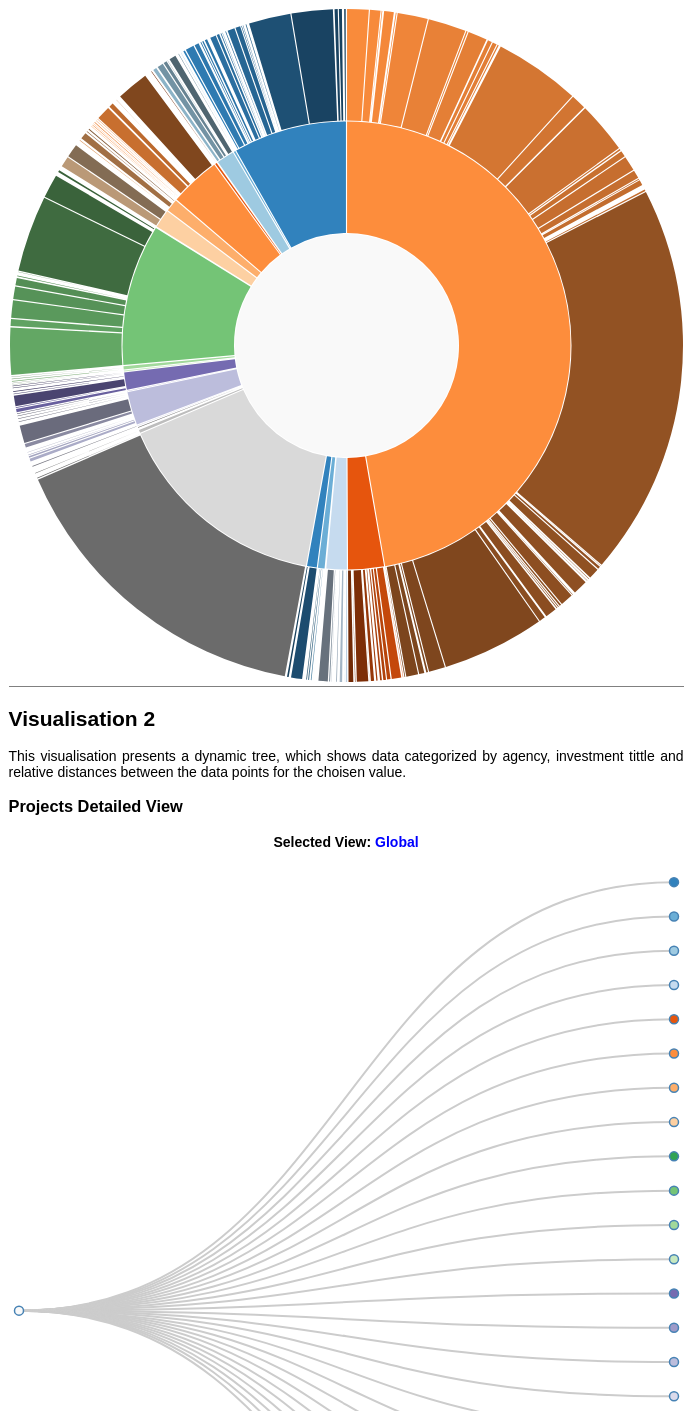
D3 v4 page, settled after 480 driven frames (8 s of simulated time); the page loaded 1 data file(s).


// ── js/main.js
//self invocing function
(function () {
    "use strict";
    //create a for makiung sticky navigation
    let main_app = {
        //define the function for navigation binding
        nav_bind: function () {
          let _this = this;
          let header = document.querySelector('header');
          let nav = document.querySelector('nav');
          let respond_to_scroll = function () {
            if (window.scrollY > header.clientHeight) {
                nav.style.position = "fixed";
                nav.style.top = 0;
                nav.style.width = '100%';
            } else {
                nav.style.position = "relative";

            }
          }
          let init = function() {
            respond_to_scroll()
            window.addEventListener("scroll", respond_to_scroll);
          };
          return init;
        },
        //define function for smooth scroll jump
        anchor_bind: function () {
          let _this = this;
          let a_description = document.querySelector('#description_a');
          let a_visualisation1 = document.querySelector('#visualisation1_a');
          let a_visualisation2 = document.querySelector('#visualisation2_a');
          //check if the element is in the view
          let view_checks = function (elem) {
            let docViewTop = window.scrollY;
            let docViewBottom = docViewTop + window.innerHeight;
            let docsize = docViewBottom - docViewTop;
            var elemTop = document.querySelector(elem).offsetTop;
            var elemBottom = elemTop + document.querySelector(elem).clientHeight;
            let elemsize = elemBottom - elemTop;
            let prcn_in = 0;
            let fully_in = (elemBottom <= docViewBottom) && (elemTop >= docViewTop);
            let partly_in = ((elemTop >= docViewTop) && (elemTop <= docViewBottom)) || ((elemBottom >= docViewTop) && (elemBottom <= docViewBottom))
            if (partly_in) {
              if ((elemTop >= docViewTop) && (elemTop <= docViewBottom)) prcn_in = (docViewBottom - elemTop) / elemsize
              if ((elemBottom >= docViewTop) && (elemBottom <= docViewBottom))  prcn_in = (elemBottom - docViewTop) / elemsize
              if (fully_in) prcn_in = 1;
            }
            if ((elemsize >= docsize) && !partly_in) {
              partly_in = (elemBottom >= docViewBottom) && (elemTop <= docViewTop)
              if (partly_in) prcn_in = 1;
            }
            return [partly_in, prcn_in];
          };
          let respond_to_scroll = function () {
            a_description.className = "";
            a_visualisation1.className = "";
            a_visualisation2.className = "";
            let ar1 = view_checks('#description');
            let in1 = ar1[0]
            let prc1 = ar1[1]
            let ar2 = view_checks('#visualisation1');
            let in2 = ar2[0]
            let prc2 = ar2[1]
            let ar3 = view_checks('#visualisation2');
            let in3 = ar3[0]
            let prc3 = ar3[1]
            if (in1 && prc1 > prc2) {a_description.className = "selected"}
            if (in2 && (prc1 <= prc2) && (prc2 - 0.1 >= prc3)) {a_visualisation1.className = "selected"}
            if (in3 && (prc3 > prc2 - 0.1)) {a_visualisation2.className = "selected"}

          };
          let init = function() {
            respond_to_scroll();
            window.addEventListener("scroll", respond_to_scroll);
          };
          return init;
        },
        //init the the event binding the actions to the burger
        init: function () {
            main_app.nav_bind()();
            main_app.anchor_bind()();
        }
    }
    //launch the application which binds the buttons once window is loaded
    window.addEventListener("load", function(){
          main_app.init();
    });;

})();

// ── js/visualize.js
// defines headers that are going to be used
let statistical_headers = ["Total", "Average", "Median"];
let ID_headers = ["Business Case ID", "Agency Code"];
let numberic_headers = ["Lifecycle Cost($M)",
                        "Schedule Variance (in days)", //1
                        "Schedule Variance (%)", //2
                        "Cost Variance ($ M)",
                        "Cost Variance (%)",
                        "Planned Cost ($ M)",
                        "Projected/Actual Cost ($ M)",
                        "Lenght"];
let date_headers =  ["Start Date",
                     "Completion Date (B1)",
                     "Planned Project Completion Date (B2)",
                     "Projected/Actual Project Completion Date (B2)"];
let non_modified_headers = ["Unique Investment Identifier",
                            "Agency Name",
                            "Investment Title",
                            "Project ID",
                            "Agency Project ID",
                            "Project Name",
                            "Project Description",
                            "Updated Date",
                            "Updated Time",
                            "Unique Project ID"];
//global control vars
let running = false
//define helper funtions
// function which prepares data for diaplaying
let get_display_val = function (depth, data_obj, index, headers, getPercent = false, totals, totals_left, parent) {
  //save number of projecs
  if(!getPercent) data_obj.parent = parent
  data_obj.depth = depth;
  if(!getPercent) data_obj.num_projects = data_obj.values.length;
  if(!getPercent) data_obj.color = color(index);
  //data_obj.startAngle = 0;
  //data_obj.endAngle = 0;
  headers.forEach(function (header) {
    //calculate empty values and aggregate all values for median
    if(!getPercent) {
      let empty = 0;
      let aggregate = [];
      data_obj.values.forEach(function (val) {
        if (val[header] === "")  empty = empty + 1;
        else aggregate.push(val[header])
      });
      //sort aggreagte
      aggregate.sort();
      //define new info headers for the agency
      data_obj[`Total ${header}`] = d3.sum(data_obj.values, function(d) { return d[header];});
      data_obj[`Average ${header}`] = data_obj[`Total ${header}`] / (  data_obj.num_projects - empty)
      data_obj[`Values ${header}`] = aggregate;
      data_obj[`Median ${header}`] = aggregate.length % 2 === 0 ?
                                   (aggregate[(aggregate.length/2) - 1] + aggregate[(aggregate.length/2)]) / 2 :
                                   aggregate[((aggregate.length-1)/2)];
      //get value percent of the total, make sure totals is passed in
    } else if(getPercent) {
      statistical_headers.forEach(function(stat){
        data_obj[`%${stat} ${header}`] = data_obj[`${stat} ${header}`] / totals[`Full ${stat} ${header}`]
        totals_left[`Unity ${stat} ${header}`] =  totals_left[`Unity ${stat} ${header}`] - data_obj[`%${stat} ${header}`];
        data_obj[`%prev ${stat} ${header}`] = totals_left[`Unity ${stat} ${header}`];
      })
    }
    /*
    data_obj[`%Total ${header}`] = data_obj[`Total ${header}`] / totals[`Total ${header}`]
    totals_left[`Unity ${header}`] =  totals_left[`Unity ${header}`] - data_obj[`%Total ${header}`];
    data_obj[`%prev Total ${header}`] = totals_left[`Unity ${header}`];
    */
    /*
    if(getPercent && (depth === 2)) {
      data_obj[`%par Total ${header}`] = totals[`%Total ${header}`]
      data_obj[`%par prev Total ${header}`] = totals[`%prev Total ${header}`];
      data_obj.color = d3.color(totals.color).brighter(data_obj[`%Total ${header}`]);
    }
    */
  });
}

  let get_local_totals = function(src, headers)  {
      let target = {}
      headers.forEach(function (header) {
        statistical_headers.forEach(function(stat){
          target[`Full ${stat} ${header}`] = d3.sum(src, function(d) { return d[`${stat} ${header}`];});
        })
      })
    return target;
  }

  let color = d3.scaleOrdinal(d3.schemeCategory20c);
  let luminance = d3.scaleSqrt().domain([0, 1e6]).clamp(true).range([90, 20]);
  let diagonal = function (d) {  return "M" + d.y + "," + d.x
                                    + "C" + (d.y + d.parent.y) / 2 + "," + d.x
                                    + " " + (d.y + d.parent.y) / 2 + "," + d.parent.x
                                    + " " + d.parent.y + "," + d.parent.x;
                                  }
//read the file and populate visulaistion with data
let load_graphs = function () {

  //define info tooltips
  let info = d3.select("#tooltip_pie")
  let info_tree = d3.select("#tooltip_tree")
  //define visualisation proporeties
  let main_width = d3.select("#main")._groups[0][0].offsetWidth
  let container_width = main_width*0.9
  let radius = container_width/2;

  //inject svgs
  let svg = d3.select("#info_pie")
  svg = d3.select("#info_pie").append("svg")
      .attr("width",  container_width)
      .attr("height", container_width)
     .append("g")
      .attr("transform", "translate(" + radius + "," + radius + ")");

  let svg_tree = d3.select("#info_tree")
  svg_tree = d3.select("#info_tree").append("svg")
      .attr("width",  container_width)
      .attr("height", container_width*1.35)
     .append("g")
      .attr("transform", "translate(10,10 )");
/*##########################################################################################
#########################Preprocess the Data ###############################################
##########################################################################################*/
 d3.csv('data/Projects_CW1_clean.csv', function (error, data) {
  if (error) throw error;
  //convert strings to numbers
    //time parsers
  let strictIsoParse = d3.utcParse("%Y-%m-%dT%H:%M:%S.%LZ");
  //time regex
  let re = /^.*T/;
  //parse data
  data.forEach(function (d) {
    //d["Projected/Actual Cost ($ M)"] = +d["Projected/Actual Cost ($ M)"];
    //******IDs*****//
    ID_headers.forEach(function (header) {
        if (d[header] !== "") d[header] = +  d[header];
      });
      //******Dates*****//
      date_headers.forEach(function (header) {
            d[header] =  new Date(d[header]);
      });
      //******Numbers*****//
      numberic_headers.forEach(function (header) {
          if (d[header] !== "") d[header] = +  d[header];
          //Create new header for caluclating project lenght, if result is NaN (one of the conversion dates is missing), save it empty val, sp that avarages later on are counted without it
          if (header == 'Lenght') {
            d[header] =  Math.ceil(Math.abs((d[numberic_headers[1]]*100) / d[numberic_headers[2]]));
            if (isNaN(d[header] ) || (d[header] === 0)) d["Lenght"] =  Math.abs(new Date(d[date_headers[3]]) - new Date(d[date_headers[0]]))/(1000*60*60*24);
            if (isNaN(d[header] ) || (d[header] === 0)) d["Lenght"] = 0
          }
      });
      //******put together updated time and date*****//
    d["Updated DateTime"] = new Date(re.exec(d["Updated Date"])[0] + d["Updated Time"] + 'Z');
  });

  //get totals for the global data
  let global_tot = {key:"All Values", depth: 0, num_projects: data.length, color: "#f9f9f9", parent:{}};
  numberic_headers.forEach(function (header) {
    //calculate empty values and aggregate all values for median
    let empty = 0;
    let aggregate = [];
    data.forEach(function (val) {
      if (val[header] === "")  empty = empty + 1;
      if (header === 'Lenght' && val[header] === 0)  empty = empty + 1;
      else aggregate.push(val[header])
    });
    //sort aggreagte
    aggregate.sort();
    //define new info headers for the agency
    global_tot[`Total ${header}`] = d3.sum(data, function(d) { return d[header];});
    global_tot[`Average ${header}`] = global_tot[`Total ${header}`] / (  data.length - empty)
    global_tot[`Values ${header}`] = aggregate;
    global_tot[`Median ${header}`] = aggregate.length % 2 === 0 ?
                                 (aggregate[(aggregate.length/2) - 1] + aggregate[(aggregate.length/2)]) / 2 :
                                 aggregate[((aggregate.length-1)/2)];
    statistical_headers.forEach(function(stat){
      global_tot[`%${stat} ${header}`] = 1
      global_tot[`%prev ${stat} ${header}`] = 0
    });
  });
  //nest data by agencies
  var DataByAgencyName = d3.nest()
  .key(function(d) { return d["Agency Name"]; })
  .entries(data);

  //define totals left for defining beginning and ending boundaries.
  let totals_left = {};
  numberic_headers.forEach(function (header) {
    statistical_headers.forEach(function(stat){
      totals_left[`Unity ${stat} ${header}`] = 1;
    })
  });

  //calculate depth 1 values first, so that local totals can be calculated
  DataByAgencyName.forEach(function (agency, index) {
    get_display_val(1,agency, index, numberic_headers, getPercent = false, {}, {}, global_tot)
  })
  //calculate
//let str =""
  //calculate totals, avarages, and means
  DataByAgencyName.forEach(function (agency, index) {
    get_display_val(1,agency, index, numberic_headers, getPercent = true, get_local_totals(DataByAgencyName, numberic_headers), totals_left)
    //nest by project titles
    agency.invTitles = d3.nest()
                      .key(function(d) { return d["Investment Title"]; })
                      .entries(agency.values);
    //calculate totals, avarages and means for each Investment title
    //define totals left for defining beginning and ending boundaries.
    let sub_totals_left = {};
    numberic_headers.forEach(function (header) {
      statistical_headers.forEach(function(stat){
        sub_totals_left[`Unity ${stat} ${header}`] = 1;
      })
    });
    //calcualte values at the local level first
    agency.invTitles.forEach(function (investment, index) {
      get_display_val(2,investment, index, numberic_headers, getPercent = false, {}, {}, agency)
    });
    //caclultae persentages
    agency.invTitles.forEach(function (investment, index) {
      get_display_val(2,investment, index, numberic_headers, getPercent = true, get_local_totals(agency.invTitles, numberic_headers), sub_totals_left)
    });
    //str = str+ agency["Average Lenght"] + " + "
  });

  /*##########################################################################################
  #########################Construct Donut Pie ##############################################
  ##########################################################################################*/
    //scaling and info helpers
    let cScale = d3.scaleLinear().domain([0, 1]).range([0, 2 * Math.PI]);
    let getStartX = function(d,header) {
      if (d.depth < 2) return d[`%prev ${header}`];
      else return d.parent[`%prev ${header}`] +  (d.parent[`%${header}`] * d[`%prev ${header}`]);
    }
    let getDeltaX = function(d,header) {
      if (d.depth < 2) return d[`%${header}`];
      else return d.parent[`%${header}`] * d[`%${header}`];
    }
    let getStartAngle = function (d, header) {
      return cScale(getStartX(d,header));
    }
    let getEndAngle = function(d, header) {
      return cScale(getStartX(d,header) + getDeltaX(d,header));
    }
    let getColor = function  (d, header) {
      if (d.depth < 2) return d.color;
      //else return d3.color(d.parent.color).darker(2*(d[`%prev Total ${header}`] + d[`%Total ${header}`]));
      else return d3.color(d.parent.color).darker(2*(d[`%prev ${header}`] + d[`%${header}`]));
    }
    let currentArc = function(d, header) {
      return {
        depth: d.depth,
        startAngle: getStartAngle(d,header),
        endAngle: getEndAngle(d,header),
        innerRadius:  radius / 3 * d.depth,
        outerRadius: radius / 3 * (d.depth + 1) - 1,
        padRadius: radius / 3
      };
    }
    let showInfo = function(d){
      this.style.cursor='pointer';
      info.style( "display", "block");
      info.style( "position", "absolute");
      info.style('top', (d3.event.layerY + 10) + 'px')
      info.style('left', (d3.event.layerX - 10 ) + 'px');
      if (d.depth === 0)  info.selectAll("h4").text("Global Info")
      else if (d.depth === 2) info.selectAll("h4").text("Investment Info")
      else info.selectAll("h4").text("Agency Info")
      info.selectAll("p#prop").text("View: " + mainHeader)
      if (d.depth === 0) info.selectAll("p#key").text("Selection: " + d.key)
      else if (d.depth === 2) info.selectAll("p#key").text("Investment Type: " + d.key)
      else info.selectAll("p#key").text("Agency: " + d.key)
      if (numHeader === numberic_headers[7]) info.selectAll("p#val").text("Value: "+ Math.round(d[mainHeader]) + " (days)");
      else info.selectAll("p#val").text("Value: "+ Math.round(d[mainHeader]) + " ($M)");
      info.selectAll("p#num").text("Number of Projects: "+ d.num_projects)
    }
/*
let statistical_headers = ["Total", "Average", "Median"];
let numberic_headers = ["Lifecycle Cost($M)", //0
                        "Schedule Variance (in days)", //1
                        "Schedule Variance (%)", //2
                        "Cost Variance ($ M)", //3
                        "Cost Variance (%)", //4
                        "Planned Cost ($ M)", //5
                        "Projected/Actual Cost ($ M)", //6
                        "Lenght"]; /7
*/
let statHeader = statistical_headers[0]
let numHeader = numberic_headers[0]
let mainHeader = statHeader + " " + numHeader;
    //define arc  function
    let arcDraw = d3.arc()
      .innerRadius(function(d) { return radius / 3 * d.depth; })
      .outerRadius(function(d) { return radius / 3 * (d.depth + 1) - 1; })
      .startAngle(function(d)  { return getStartAngle(d, mainHeader); })
      .endAngle(  function(d)  { return getEndAngle(d, mainHeader) })
      .padAngle(.01)
      .padRadius(radius / 3);

      let arcDrawTwin = d3.arc()
        .innerRadius(function(d) { return radius / 3 * d.depth; })
        .outerRadius(function(d) { return radius / 3 * (d.depth + 1) - 1; })
        .startAngle(function(d)  { return d.startAngle; })
        .endAngle(  function(d)  { return d.endAngle; })
        .padAngle(.01)
        .padRadius(radius / 3);

//linearsize data for presentation
  let arc_data = [global_tot];
  DataByAgencyName.forEach(function(agency){
    arc_data.push(agency);
    agency.invTitles.forEach(function(investment){
      arc_data.push(investment);
    });
  });


//define the zentra circle

  let arc = svg.selectAll("path")
      .data(arc_data)
    .enter().append("path")
      .attr("d", arcDraw)
      .attr("id", function(d) {return d.depth + "-" + d.key}) //
      .style("fill", function(d) {return getColor(d, mainHeader)})
     .each(function(d) {this._current = currentArc(d, mainHeader);})
      .on("click", zoom)
      .on("mousemove", showInfo)
      .on("mouseleave", function() { info.style( "display", "none"); })

/*
    let text = svg.selectAll('text')
        .data(arc_data.filter(function(item) { return  getDeltaX(item,mainHeader) > 0.02;})).enter()
        .append('text')
          .attr("x", function(d) {return radius*getDeltaX(d,mainHeader)*2})
          .attr("dy", function(d) {
            if (d.depth === 1) return radius/6;
            else if (d.depth === 2) return 10;
          })
        .append('textPath')
          .attr("stroke","black")
          .attr("color","white")
          .attr( 'xlink:href', function(d) {return "#" + d.depth + "-" + d.key})
          .text(function(d) { return Math.round(d[`%${mainHeader}`] * 100) + "% "});
*/

/*
    let text = svg.append("text")
    .enter().append("textPath")
      .data(arc_data)
      .attr("stroke","black")
      .attr("xlink:href", function(d) {return "#" + d.depth + "-" + d.key})
      .text(function(d) {return "#" + d.depth + "-" + d.key});
*/


//transtion functions
  function zoom(data) {
      //if in transtion, return
       if (running) return;
      //compute direction
      let direction = "in";
      let src_depth = this._current.depth;
      if (src_depth === 0) direction = "out";
      else if (src_depth === 1 && typeof data.invTitles === "undefined") return; //if there are no children and src depth is 1, don't reportm transition
            console.log("clickin")
      let finalState = function(d) {
        let depth, startAngle, endAngle, dummy_obj;
        //if zoomed in, decrease depth by one level
        if (direction === "in") {
          depth = d.depth - 1;
          startAngle = 0;
          endAngle = 0;
          //if it is a clicked element at depth 1, or parent to clicked element at depth 2, make take full circle
          if ((d === data && src_depth === 1) || (src_depth === 2 && d === data.parent))
            startAngle = 0,  endAngle = 2*Math.PI;
          //if its parent is the clicked elment at depth 1, or its parent and parent of cliked elment at depth to is the same, bring it down one level and recalculate new angles.
          else if ((d.parent === data && src_depth === 1) || (src_depth === 2 && d.parent === data.parent))
            dummy_obj = Object.assign({}, d), dummy_obj.depth = depth,  startAngle = getStartAngle(dummy_obj, mainHeader), endAngle = getEndAngle(dummy_obj, mainHeader);
          return {depth, startAngle, endAngle};
        //if zoomed out, reset depth and angle
        } else if (direction === "out") {
          depth = d.depth;
          startAngle = getStartAngle(d, mainHeader);
          endAngle = getEndAngle(d, mainHeader);
          return {depth, startAngle, endAngle};
        }
      }

      arc.transition().duration(750)
        .attrTween("d", function(d) {return arcTween.call(this, finalState(d), d, data); })
        .on('start', function() {running = true})
        .on('end', function() {running = false})
      //.remove();
    }


    //define pie cotronls
    //data type
    let datt = d3.select("#pie_control").selectAll("span").on("click", control_click).on("mouseover", showPointer)

    function control_click() {
      if (running) return;
      if (this.parentNode.id === "data-type") {
        if ( numHeader === numberic_headers[parseInt(this.id)]) return;
        numHeader = numberic_headers[parseInt(this.id)];
        [].slice.call(this.parentNode.children).forEach(function(child){child.style = "";});
      } else if (this.parentNode.id === "stat-type") {
        if (statHeader === statistical_headers[parseInt(this.id)]) return;
        statHeader = statistical_headers[parseInt(this.id)];
        [].slice.call(this.parentNode.children).forEach(function(child){child.style = "";});
      }
      this.style = "font-weight: bold;  color: blue;";
      mainHeader = statHeader + " " + numHeader;
      let SelectionChange = function(d, current) {
            dummy_obj = Object.assign({}, d);
            dummy_obj.depth = current.depth,
            obj = {depth: current.depth, startAngle: getStartAngle(dummy_obj, mainHeader), endAngle: getEndAngle(dummy_obj, mainHeader)}
            if (current.depth === 0) obj = current;
            if (current.startAngle === 0 && current.endAngle === 0 && current.depth === 1) obj = current;
            return obj;
      }
      arc.transition().duration(750)
        .attrTween("d", function(d) {return arcTween.call(this, SelectionChange(d, this._current), d, " "); })
        .on('start', function() {running = true})
        .on('end', function() {running = false})
      //.remove();
    }
    function showPointer(){
      this.style.cursor='pointer';
    }
    //define tweening function
    function arcTween (b, d, data) {
      let i = d3.interpolate(this._current, b);
      this._current = i(0);
      return function(t) {
        return arcDrawTwin(i(t));
      };
    }

    function arcTweenRes (b) {
      let i = d3.interpolate(this._current, b);
      this._current = i(0);
      return function(t) {
        return arcDrawTwin(i(t));
      };
    }

    //resize graph
    function resize_graph() {
      main_width = d3.select("#main")._groups[0][0].offsetWidth
      container_width = main_width*0.9
      radius = container_width/2;

      d3.select("#info_pie").select("svg")
          .attr("width",  container_width)
          .attr("height", container_width)
         .select("g")
          .attr("transform", "translate(" + radius + "," + radius + ")");

      arc.transition().duration(3)
        .attrTween("d", function(d) {
          let b = this._current;
          b.padRadius = radius / 3;
          b.innerRadius = radius / 3 * b.depth;
          b.outerRadius = radius / 3 * (b.depth + 1) - 1;
          return arcTweenRes(b);
        })
   }

/*##########################################################################################
#########################Construct Tree ####################################################
##########################################################################################*/
//construct tree stcturcture and nodes
  let i = 0;
  let duration = 100;
  let source = {}
  source.x0 = container_width*1.35 / 2;
  source.y0 = 0;
  let treeNodes =  Object.assign({display:true}, global_tot);
  let flatNodes = [];
  treeNodes.children = Object.assign([], DataByAgencyName);
  treeNodes.children.forEach(function (child){
    child.parent = global_tot
    child.display = false;
    child.children = child.invTitles;
    child.children.forEach(function(ch){
      ch.parent = child;
      ch.children = ch.values;
      ch.display = false
      ch.children.forEach(function(c){
        c.parent = ch;
        c.display = false;
        c.depth = 3;
        flatNodes.push(c);
      })
      flatNodes.push(ch);
    })
    flatNodes.push(child);
  });

  //deinfe links and nodes
  let link = svg_tree.selectAll(".link")
  let node = svg_tree.selectAll("g.node")

  function draw_tree (source) {

    let tree = d3.tree().size([container_width*1.35 - 20, container_width - 20]);
    let nodes = d3.hierarchy(source, function(d) { if (d.display) return d.children; });
    nodes = tree(nodes);
    //console.log(tree)
    //console.log("resulting nodes are")
    //console.log(nodes)
    //add links between the ndoes
    link = link
      .data( nodes.descendants().slice(1))
    .enter().append("path")
      .attr("class", "link")
      .style("stroke", function(d) { return d.data.level; })
      .attr("d", function(d) { return diagonal(d)});

      // add each nodes
    node = node
      .data(nodes.descendants())
    .enter().append("g")
      .attr("class", function(d) {
        return "node" +
          (d.children ? " node--internal" : " node--leaf"); })
      .attr("transform", function(d) {
        return "translate(" + d.y + "," + d.x + ")"; })
      .on("click", click);


      // adds circle to nodes
    node.append("circle")
        .attr("r", 4.5)
        .style("fill", function(d) { return d.data.color; })
        .style("stroke", "steelblue")
        .style("stroke-width", "1.5px")
        .on("mousemove", showInfoTree)
        .on("mouseleave", function() { info_tree.style( "display", "none"); })

}

  function reside_tree(d) {
    main_width = d3.select("#main")._groups[0][0].offsetWidth
    container_width = main_width*0.9

    nodeUpdate = node.transition()
          .duration(duration)
          .attr("transform", function(d) { return "translate(" + 10 + "," + 100 + ")"; });
  }



  draw_tree(treeNodes)

//helper functions
//respond to a click on a node
  function click(d) {
    d = d.data
    let name = "";
    //if clicked on parent
    console.log(d)
  if (d.depth === 0) name =`Global View`
  if (d.depth === 1) name = `Agnecy: ${d.key}`
  if (d.depth === 2) name = `Invetesment: ${d.key}`
  if (d.depth === 3) name = `Project: ${d["Project Name"]}`
  document.querySelector('#selectedTree').innerHTML = name;
    if (d.display) {
      d.display = false;
      d.parent.display = true;
      draw_tree(d);
    //if clicked on children
  } else if (!d.display) {
    console.log("clickeon children")
    console.log(d)
      d.display = true;
      d.parent.display = false;
      draw_tree(d);
    }
  }


//show tooltip
function showInfoTree  (d) {
  this.style.cursor='pointer';
  info_tree.style( "display", "block");
  info_tree.style( "position", "absolute");
  info_tree.style('top', (d3.event.layerY + 10) + 'px')
  info_tree.style('left', (d3.event.layerX - 10 ) + 'px');
  if (d.data.depth === 0)  info_tree.selectAll("h4").text("Global Info")
  else if (d.data.depth === 2) info_tree.selectAll("h4").text("Investment Info")
  else if (d.data.depth === 1) info.selectAll("h4").text("Agency Info")
  else if (d.data.depth === 3) info.selectAll("h4").text("Project Info")
  if (d.data.depth === 0) info_tree.selectAll("p#key").text("Selection: " + d.data.key)
  else if (d.data.depth === 2) info_tree.selectAll("p#key").text("Investment Type: " + d.data.key)
  else if (d.data.depth === 1)  info_tree.selectAll("p#key").text("Agency: " + d.data.key)
  else if (d.data.depth === 3)  info_tree.selectAll("p#key").text("Project Name: " + d.data["Project Name"])

//    if (numHeader === numberic_headers[7]) info_tree.selectAll("p#val").text("Value: "+ Math.round(d.data[mainHeader]) + " (days)");
//  else info_tree.selectAll("p#val").text("Value: "+ Math.round(d.data[mainHeader]) + " ($M)");
      let vals = ""
  if (d.data.depth !== 3) {
    info_tree.selectAll("p#num").text("Number of Projects: "+ d.data.num_projects)
    //info_tree.selectAll("p#val").text(vals)
    numberic_headers.forEach(function(num, ind){
      statistical_headers.forEach(function(stat){
        if (ind === 0 || ind === 6 || ind === 7) {
          val = Math.round(d.data[`${stat} ${num}`] * 100)/100
          vals = vals +  `<p> ${stat} ${num}: ${val}</p>`
        }
      })
    })
    document.querySelector('#val_tree').innerHTML = vals;

  } else {
    numberic_headers.forEach(function(num, ind){
      val = Math.round(d.data[`${num}`] * 100)/100
      vals = vals +  `<p>${num}: ${val}</p>`
    });
   document.querySelector('#val_tree').innerHTML = vals;
 }
}

/*##########################################################################################
#########################Bind events for winwos loading and resizing ########################
##########################################################################################*/
    window.addEventListener("resize", function() {
      resize_graph()
      resize_tree()
      });
  });
}
//add event listner for window load and resize for reshaping graphs
window.addEventListener("load", function()   { load_graphs();});


### data: data/Projects_CW1_clean.csv, 1316235 bytes — head not shown